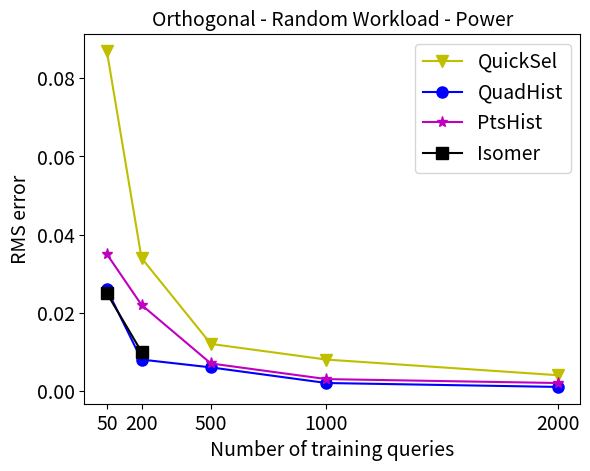

This chart was generated by the following Python code:
import matplotlib.pyplot as plt
import numpy as np
x =[50, 200, 500, 1000, 2000]
xx =[50, 200]
QuickSel = [0.087, 0.034, 0.012, 0.008, 0.004]
#GAHist 	 = [0.056, 0.013] 
GOHist = [0.026, 0.008, 0.006, 0.002, 0.001]
PtsHist  = [0.035, 0.022,  0.007, 0.003, 0.002]
Isomer = [0.025, 0.01]


plt.plot(x, QuickSel,'yv-', markersize = 8, label = 'QuickSel')
#plt.plot(xx, GAHist, 'mo-', markersize = 8, label = 'GAHist')
plt.plot(x, GOHist, 'bo-', markersize = 8, label = 'QuadHist')
plt.plot(x, PtsHist, 'm*-', markersize = 8, label = 'PtsHist')
plt.plot(xx, Isomer,'ks-', markersize = 8, label = 'Isomer')

plt.xlabel('Number of training queries', fontsize = 14)
plt.ylabel('RMS error', fontsize = 14)
plt.xticks(x, fontsize = 14)
plt.yticks(fontsize = 14)
plt.title("Orthogonal - Random Workload - Power", fontsize =14)
plt.legend(loc = 'upper right', fontsize= 14)
plt.savefig('RMS-Power-Random.pdf')
plt.show()
